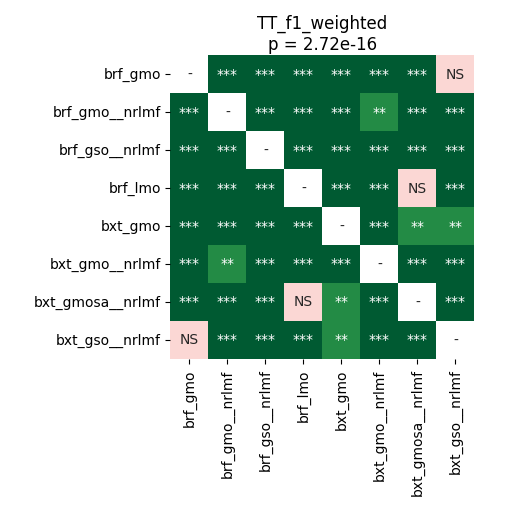

The table this chart was drawn from, first rows:
	brf_gmo	brf_gmo__nrlmf	brf_gso__nrlmf	brf_lmo	bxt_gmo	bxt_gmo__nrlmf	bxt_gmosa__nrlmf	bxt_gso__nrlmf
brf_gmo	1.0	4.497327302631579e-05	4.497327302631579e-05	4.497327302631579e-05	0.0003715	4.497327302631579e-05	0.0001221	0.2846
brf_gmo__nrlmf	4.497327302631579e-05	1.0	4.497327302631579e-05	4.497327302631579e-05	4.497327302631579e-05	0.003008	4.497327302631579e-05	4.497327302631579e-05
brf_gso__nrlmf	4.497327302631579e-05	4.497327302631579e-05	1.0	4.497327302631579e-05	4.497327302631579e-05	0.0003715	4.497327302631579e-05	4.497327302631579e-05
brf_lmo	4.497327302631579e-05	4.497327302631579e-05	4.497327302631579e-05	1.0	4.497327302631579e-05	4.497327302631579e-05	0.782	0.0001221
bxt_gmo	0.0003715	4.497327302631579e-05	4.497327302631579e-05	4.497327302631579e-05	1.0	4.497327302631579e-05	0.001175	0.003615
bxt_gmo__nrlmf	4.497327302631579e-05	0.003008	0.0003715	4.497327302631579e-05	4.497327302631579e-05	1.0	4.497327302631579e-05	4.497327302631579e-05
bxt_gmosa__nrlmf	0.0001221	4.497327302631579e-05	4.497327302631579e-05	0.782	0.001175	4.497327302631579e-05	1.0	4.497327302631579e-05
bxt_gso__nrlmf	0.2846	4.497327302631579e-05	4.497327302631579e-05	0.0001221	0.003615	4.497327302631579e-05	4.497327302631579e-05	1.0
